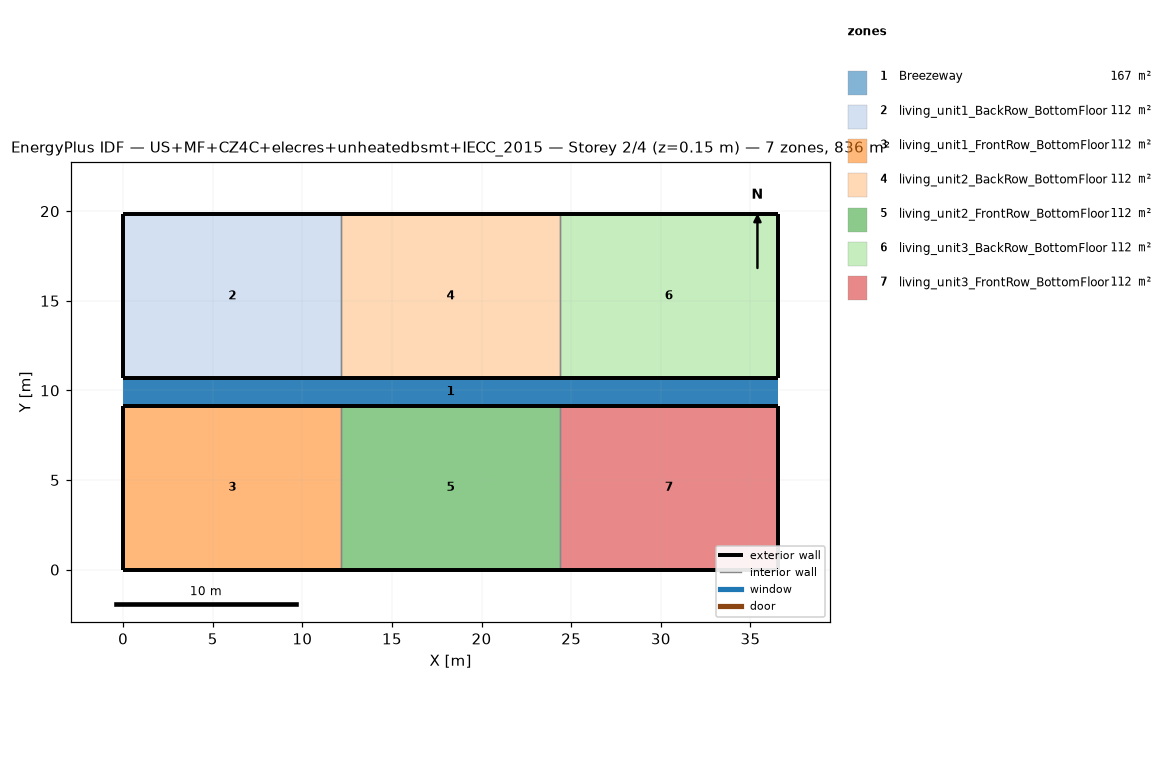
=== STOREY PLAN SPEC (per zone: floor XY polygon, exterior-wall plan segments, windows/doors) ===
zone 1: Breezeway  (167.0 m²)
  floor: (36.54, 9.16) (0.00, 9.16) (0.00, 10.68) (36.54, 10.68)
  floor: (36.54, 9.16) (0.00, 9.16) (0.00, 10.68) (36.54, 10.68)
  floor: (36.54, 9.16) (0.00, 9.16) (0.00, 10.68) (36.54, 10.68)
zone 2: living_unit1_BackRow_BottomFloor  (111.5 m²)
  floor: (12.18, 10.68) (0.00, 10.68) (0.00, 19.84) (12.18, 19.84)
  exterior wall: (0.00, 10.68) – (12.18, 10.68)  [12.2 m]
  exterior wall: (12.18, 19.84) – (0.00, 19.84)  [12.2 m]
  exterior wall: (0.00, 19.84) – (0.00, 10.68)  [9.2 m]
  interior walls: 1
zone 3: living_unit1_FrontRow_BottomFloor  (111.5 m²)
  floor: (12.18, 0.00) (0.00, 0.00) (0.00, 9.16) (12.18, 9.16)
  exterior wall: (0.00, 0.00) – (12.18, 0.00)  [12.2 m]
  exterior wall: (12.18, 9.16) – (0.00, 9.16)  [12.2 m]
  exterior wall: (0.00, 9.16) – (0.00, 0.00)  [9.2 m]
  interior walls: 1
zone 4: living_unit2_BackRow_BottomFloor  (111.5 m²)
  floor: (24.36, 10.68) (12.18, 10.68) (12.18, 19.84) (24.36, 19.84)
  exterior wall: (12.18, 10.68) – (24.36, 10.68)  [12.2 m]
  exterior wall: (24.36, 19.84) – (12.18, 19.84)  [12.2 m]
  interior walls: 2
zone 5: living_unit2_FrontRow_BottomFloor  (111.5 m²)
  floor: (24.36, 0.00) (12.18, 0.00) (12.18, 9.16) (24.36, 9.16)
  exterior wall: (12.18, 0.00) – (24.36, 0.00)  [12.2 m]
  exterior wall: (24.36, 9.16) – (12.18, 9.16)  [12.2 m]
  interior walls: 2
zone 6: living_unit3_BackRow_BottomFloor  (111.5 m²)
  floor: (36.54, 10.68) (24.36, 10.68) (24.36, 19.84) (36.54, 19.84)
  exterior wall: (24.36, 10.68) – (36.54, 10.68)  [12.2 m]
  exterior wall: (36.54, 10.68) – (36.54, 19.84)  [9.2 m]
  exterior wall: (36.54, 19.84) – (24.36, 19.84)  [12.2 m]
  interior walls: 1
zone 7: living_unit3_FrontRow_BottomFloor  (111.5 m²)
  floor: (36.54, 0.00) (24.36, 0.00) (24.36, 9.16) (36.54, 9.16)
  exterior wall: (24.36, 0.00) – (36.54, 0.00)  [12.2 m]
  exterior wall: (36.54, 0.00) – (36.54, 9.16)  [9.2 m]
  exterior wall: (36.54, 9.16) – (24.36, 9.16)  [12.2 m]
  interior walls: 1

=== DERIVED (storey summary) ===
Building: US+MF+CZ4C+elecres+unheatedbsmt+IECC_2015
Storey: 2 of 4  (floor level z = 0.15 m)
Storey gross floor area: 836.2 m²
Zones on this storey: 7
  - Breezeway: floor 167.0 m²
  - living_unit1_BackRow_BottomFloor: floor 111.5 m²; exterior wall 33.5 m (86.9 m²); WWR 0.0%
  - living_unit1_FrontRow_BottomFloor: floor 111.5 m²; exterior wall 33.5 m (86.9 m²); WWR 0.0%
  - living_unit2_BackRow_BottomFloor: floor 111.5 m²; exterior wall 24.4 m (63.1 m²); WWR 0.0%
  - living_unit2_FrontRow_BottomFloor: floor 111.5 m²; exterior wall 24.4 m (63.1 m²); WWR 0.0%
  - living_unit3_BackRow_BottomFloor: floor 111.5 m²; exterior wall 33.5 m (86.9 m²); WWR 0.0%
  - living_unit3_FrontRow_BottomFloor: floor 111.5 m²; exterior wall 33.5 m (86.9 m²); WWR 0.0%
Zone adjacency (shared interzone walls):
  - living_unit1_BackRow_BottomFloor ↔ living_unit2_BackRow_BottomFloor
  - living_unit1_FrontRow_BottomFloor ↔ living_unit2_FrontRow_BottomFloor
  - living_unit2_BackRow_BottomFloor ↔ living_unit3_BackRow_BottomFloor
  - living_unit2_FrontRow_BottomFloor ↔ living_unit3_FrontRow_BottomFloor